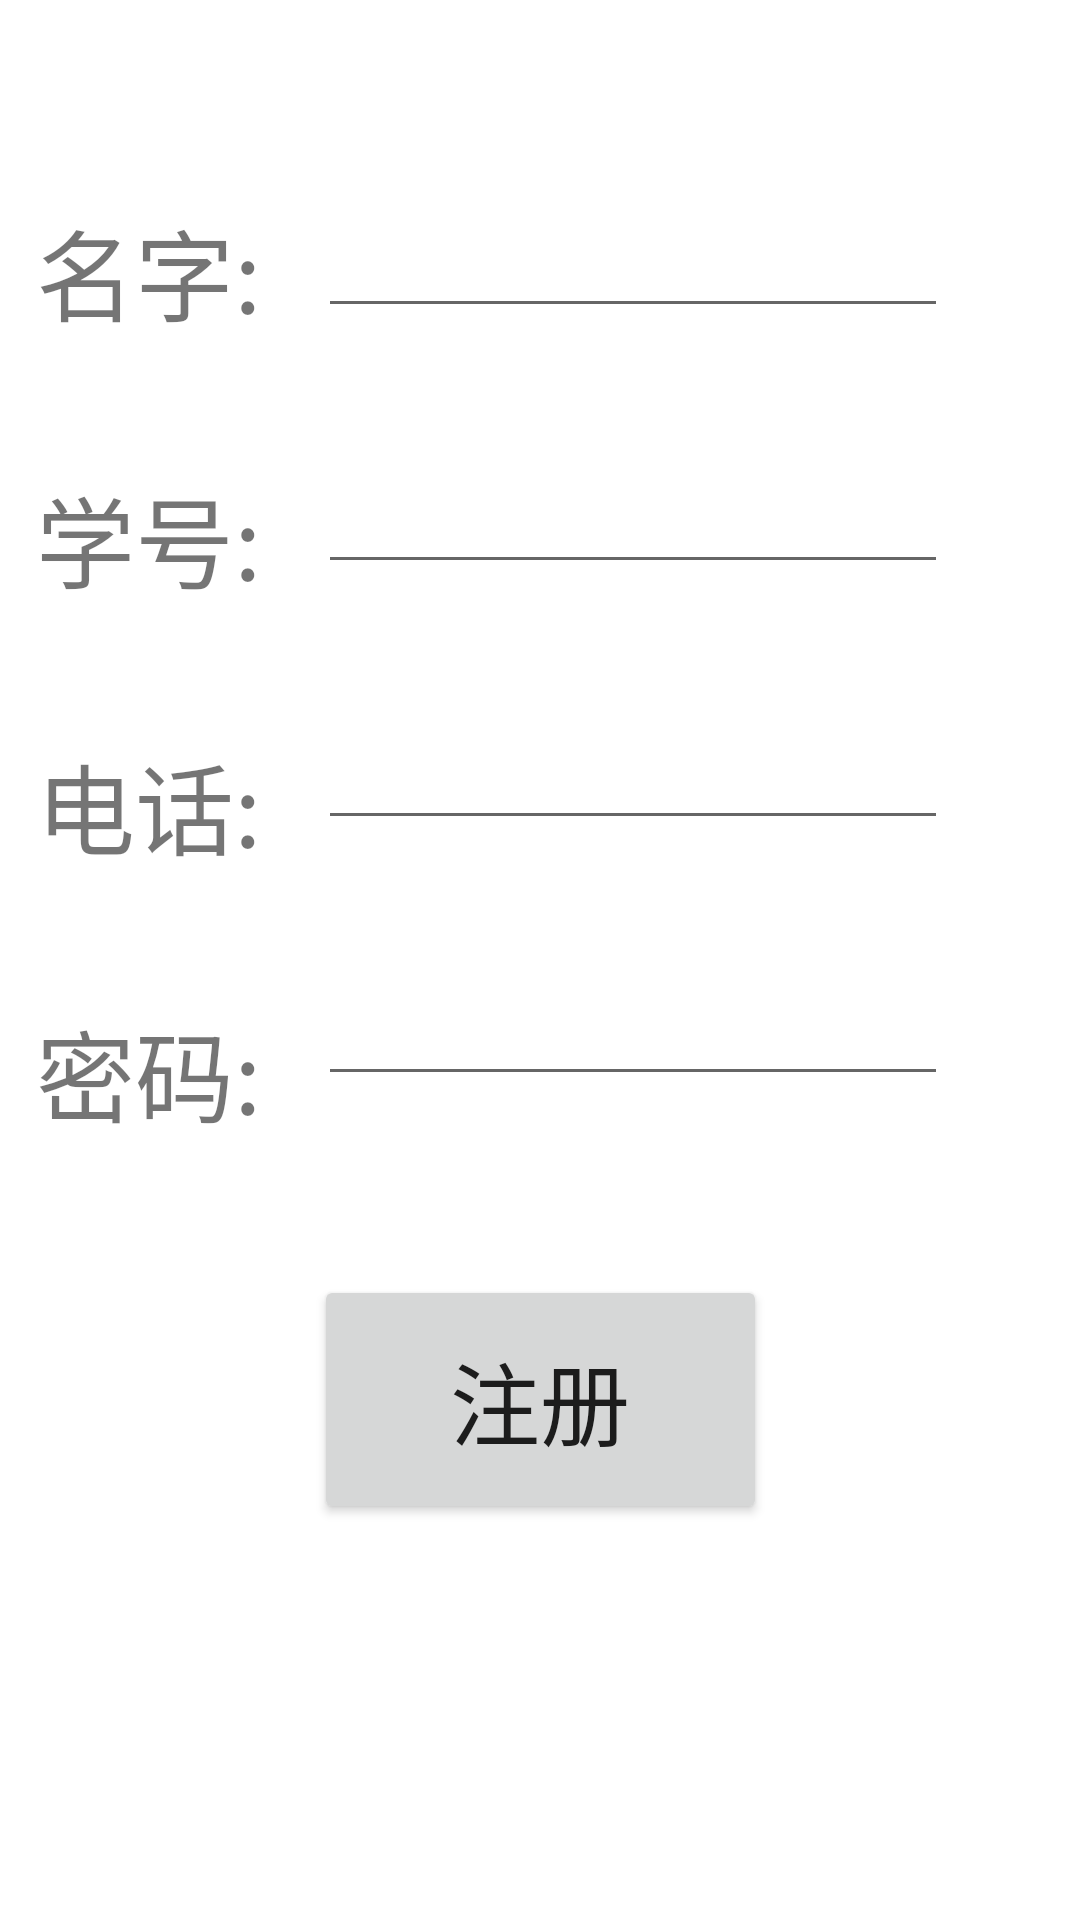

Produce the Android XML layout that renders to this screen, including the resource entries it uses.
<!-- AndroidManifest.xml: application theme Theme.NucleicAcidTestingApp -->
<!-- res/layout/activity_register_page.xml -->
<?xml version="1.0" encoding="utf-8"?>
<androidx.constraintlayout.widget.ConstraintLayout xmlns:android="http://schemas.android.com/apk/res/android"
    xmlns:app="http://schemas.android.com/apk/res-auto"
    xmlns:tools="http://schemas.android.com/tools"
    android:layout_width="match_parent"
    android:layout_height="match_parent"
    tools:context=".RegisterPage">


    <EditText
        android:id="@+id/editTextTextPassword4"
        android:layout_width="wrap_content"
        android:layout_height="wrap_content"
        android:layout_marginTop="44dp"
        android:ems="10"
        android:inputType="textPassword"
        app:layout_constraintEnd_toEndOf="@+id/editTextTextPassword3"
        app:layout_constraintHorizontal_bias="1.0"
        app:layout_constraintStart_toStartOf="@+id/editTextTextPassword3"
        app:layout_constraintTop_toBottomOf="@+id/editTextTextPassword3" />

    <TextView
        android:id="@+id/textView5"
        android:layout_width="113dp"
        android:layout_height="45dp"
        android:text="密码:"

        android:textAlignment="center"
        android:textSize="33dp"
        android:layout_marginTop="44dp"
        app:layout_constraintEnd_toEndOf="@+id/textView4"
        app:layout_constraintStart_toStartOf="@+id/textView4"
        app:layout_constraintTop_toBottomOf="@+id/textView4" />

    <EditText
        android:id="@+id/editTextTextPassword3"
        android:layout_width="wrap_content"
        android:layout_height="wrap_content"
        android:layout_marginTop="44dp"
        android:ems="10"
        android:inputType="number"
        app:layout_constraintEnd_toEndOf="@+id/editTextTextPassword2"
        app:layout_constraintHorizontal_bias="0.0"
        app:layout_constraintStart_toStartOf="@+id/editTextTextPassword2"
        app:layout_constraintTop_toBottomOf="@+id/editTextTextPassword2" />

    <TextView
        android:id="@+id/textView4"
        android:layout_width="113dp"
        android:layout_height="45dp"
        android:layout_marginTop="44dp"
        android:text="电话:"
        android:textAlignment="center"
        android:textSize="33dp"
        app:layout_constraintEnd_toStartOf="@+id/editTextTextPassword2"
        app:layout_constraintHorizontal_bias="0.0"
        app:layout_constraintStart_toStartOf="@+id/textView2"
        app:layout_constraintTop_toBottomOf="@+id/textView2" />

    <TextView
        android:id="@+id/textView3"
        android:layout_width="113dp"
        android:layout_height="45dp"
        android:text="名字:"
        android:textAlignment="center"
        android:textSize="33dp"
        app:layout_constraintBottom_toBottomOf="@+id/editTextTextPassword"
        app:layout_constraintEnd_toStartOf="@+id/editTextTextPassword"
        app:layout_constraintTop_toTopOf="@+id/editTextTextPassword" />

    <EditText
        android:id="@+id/editTextTextPassword2"
        android:layout_width="wrap_content"
        android:layout_height="wrap_content"
        android:layout_marginTop="44dp"
        android:ems="10"
        android:inputType="number"
        app:layout_constraintEnd_toEndOf="@+id/editTextTextPassword"
        app:layout_constraintHorizontal_bias="1.0"
        app:layout_constraintStart_toEndOf="@+id/textView3"
        app:layout_constraintTop_toBottomOf="@+id/editTextTextPassword"
        tools:ignore="MissingConstraints" />

    <EditText
        android:id="@+id/editTextTextPassword"
        android:layout_width="wrap_content"
        android:layout_height="wrap_content"
        android:layout_marginTop="68dp"
        android:layout_marginEnd="44dp"
        android:ems="10"
        android:inputType="text"
        app:layout_constraintEnd_toEndOf="parent"
        app:layout_constraintTop_toTopOf="parent"
        tools:ignore="MissingConstraints" />

    <TextView
        android:id="@+id/textView2"
        android:layout_width="113dp"
        android:layout_height="45dp"
        android:layout_marginTop="44dp"
        android:text="学号:"
        android:textAlignment="center"
        android:textSize="33dp"
        app:layout_constraintEnd_toEndOf="@+id/textView3"
        app:layout_constraintHorizontal_bias="1.0"
        app:layout_constraintStart_toStartOf="@+id/textView3"
        app:layout_constraintTop_toBottomOf="@+id/textView3" />

    <Button
        android:id="@+id/button"
        android:layout_width="151dp"
        android:layout_height="83dp"
        android:layout_marginBottom="132dp"
        android:text="注册"
        android:textSize="30dp"
        android:onClick="register"
        app:layout_constraintBottom_toBottomOf="parent"
        app:layout_constraintEnd_toEndOf="parent"
        app:layout_constraintStart_toStartOf="parent" />
</androidx.constraintlayout.widget.ConstraintLayout>
<!-- resources referenced by this layout -->
<resources>
  <style name="Theme.NucleicAcidTestingApp" parent="Theme.MaterialComponents.DayNight.DarkActionBar">
          
          <item name="colorPrimary">@color/purple_500</item>
          <item name="colorPrimaryVariant">@color/purple_700</item>
          <item name="colorOnPrimary">@color/white</item>
          
          <item name="colorSecondary">@color/teal_200</item>
          <item name="colorSecondaryVariant">@color/teal_700</item>
          <item name="colorOnSecondary">@color/black</item>
          
          <item name="android:statusBarColor" tools:targetApi="l">?attr/colorPrimaryVariant</item>
          
      </style>
  <!-- not gathered from this repository: default colours our renderer supplied (Android Studio template values) -->
  <color name="purple_500">#FF6200EE</color>
  <color name="purple_700">#FF3700B3</color>
  <color name="teal_200">#FF03DAC5</color>
  <color name="teal_700">#FF018786</color>
  <color name="black">#FF000000</color>
  <color name="white">#FFFFFFFF</color>
</resources>
